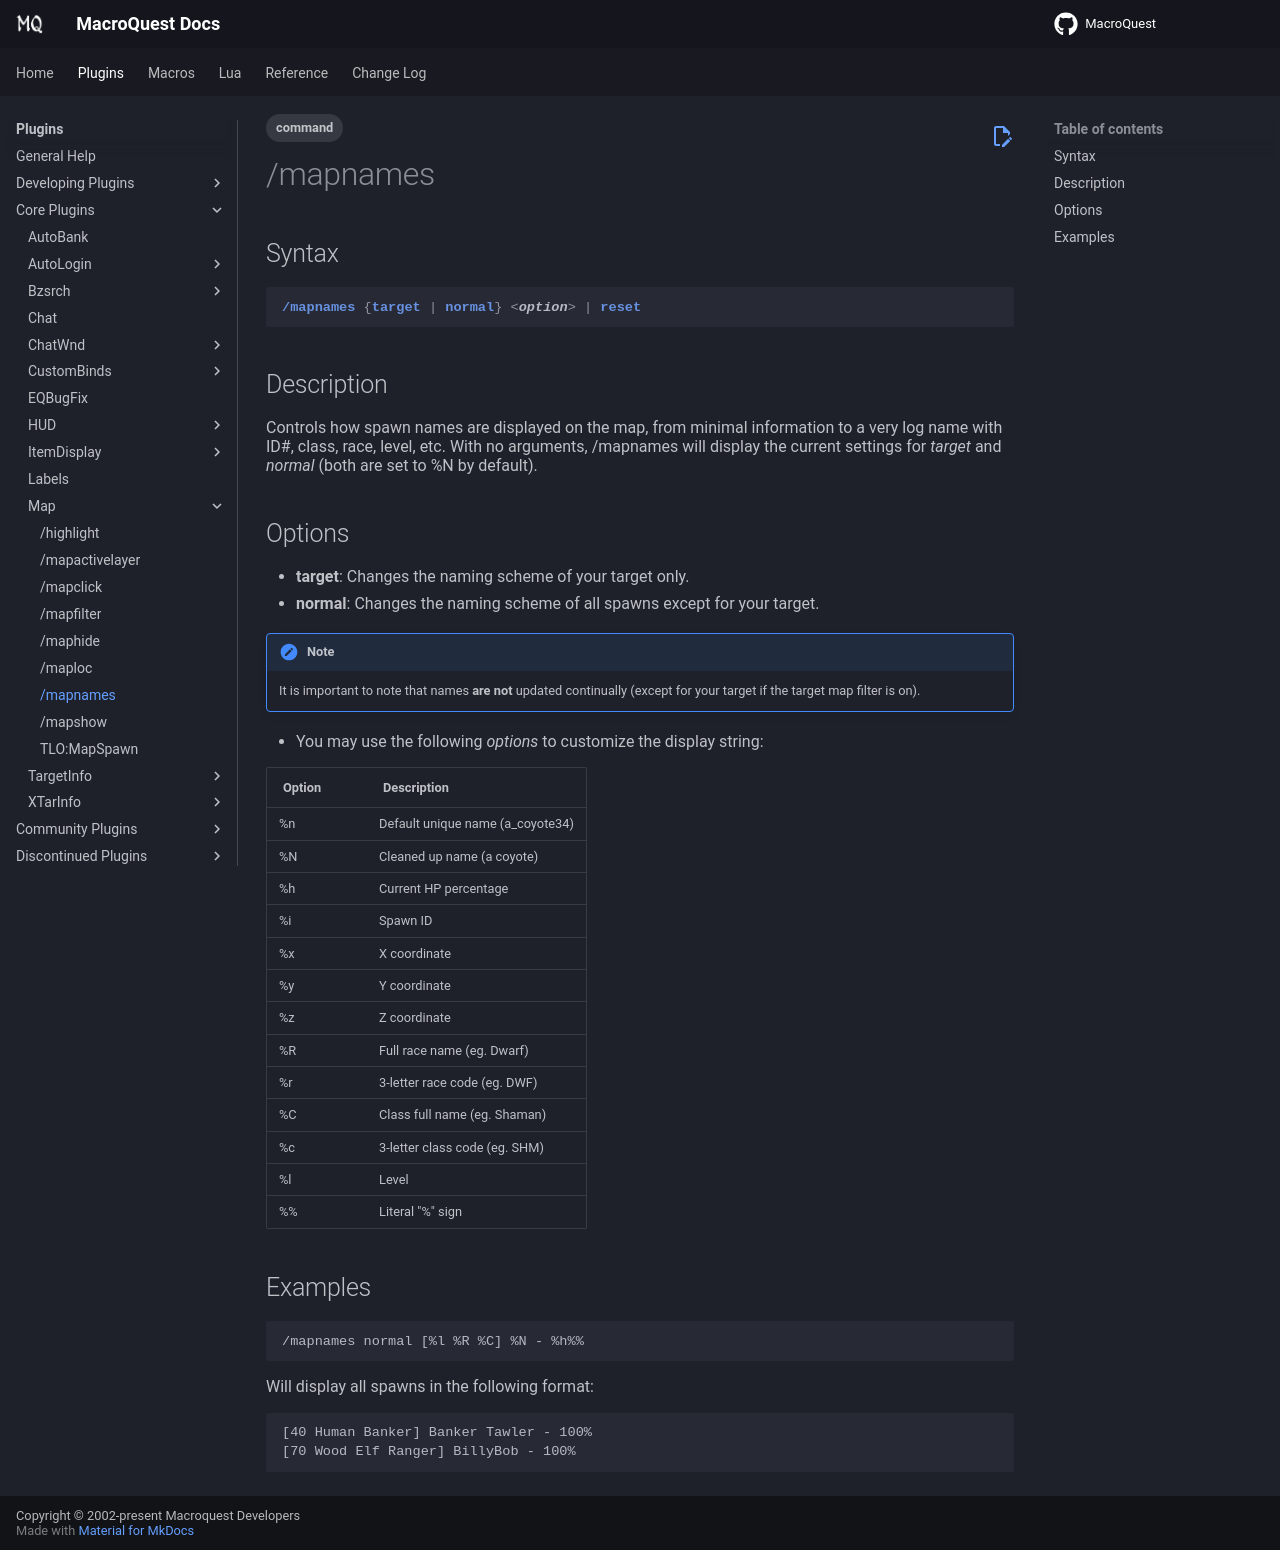

repository: macroquest/docs · page: plugins/core-plugins/map/mapnames/index.html · generator: jekyll

---
tags:
   - command
---
# /mapnames

## Syntax
<!--cmd-syntax-start-->
```eqcommand
/mapnames {target | normal} <option> | reset 
```
<!--cmd-syntax-end-->

## Description
<!--cmd-desc-start-->
Controls how spawn names are displayed on the map, from minimal information to a very log name with ID#, class, race, level, etc. With no arguments, /mapnames will display the current settings for _target_ and _normal_ (both are set to %N by default).
<!--cmd-desc-end-->
## Options
*   **target**: Changes the naming scheme of your target only.
*   **normal**: Changes the naming scheme of all spawns except for your target.

!!! note
    It is important to note that names **are not** updated continually (except for your target if the target map filter is on).

* You may use the following _options_ to customize the display string:

| Option | Description                     |
| :----- | :------------------------------ |
| %n     | Default unique name (a_coyote34) |
| %N     | Cleaned up name (a coyote)      |
| %h     | Current HP percentage           |
| %i     | Spawn ID                        |
| %x     | X coordinate                    |
| %y     | Y coordinate                    |
| %z     | Z coordinate                    |
| %R     | Full race name (eg. Dwarf)      |
| %r     | 3-letter race code (eg. DWF)    |
| %C     | Class full name (eg. Shaman)    |
| %c     | 3-letter class code (eg. SHM)   |
| %l     | Level                           |
| %%     | Literal "%" sign                |

## Examples

```text
/mapnames normal [%l %R %C] %N - %h%%
```

Will display all spawns in the following format:

```text
[40 Human Banker] Banker Tawler - 100%
[70 Wood Elf Ranger] BillyBob - 100%
```
